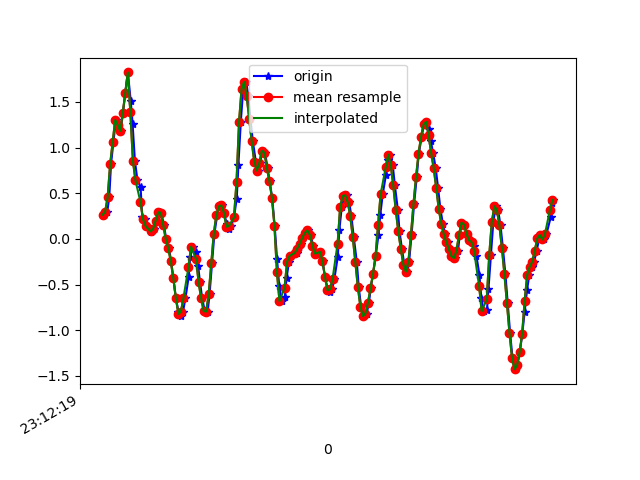

The file beside this chart, header and first rows:
1617837140052, 532783669812799, 0.26580703, -0.204562, -1.7298727
1617837140077, 532783688836719, 0.2939, 0.063, -1.896
1617837140093, 532783707885439, 0.454, -0.05062, -1.884
1617837140107, 532783726909359, 0.8168, 0.1106, -1.952
1617837140126, 532783745958079, 1.061, 0.1033, -1.964
1617837140146, 532783764932959, 1.303, 0.1155, -2.024
1617837140165, 532783783977087, 1.244, -0.1105, -2.018
1617837140183, 532783802996399, 1.182, -0.389, -2.123
1617837140202, 532783822040527, 1.381, 0.07155, -2.214
1617837140220, 532783841059887, 1.602, -0.04818, -2.283
1617837140240, 532783860063023, 1.824, 0.4283, -2.336
1617837140263, 532783879106031, 1.514, -0.1862, -2.271
1617837140278, 532783898124271, 1.257, -0.3976, -2.285
1617837140296, 532783917167279, 0.8571, -0.4281, -2.206
1617837140316, 532783936185487, 0.6433, -0.499, -2.161
1617837140341, 532783955228495, 0.5664, -0.09583, -2.065
1617837140354, 532783974267247, 0.2438, -0.4208, -1.898
1617837140373, 532783993286543, 0.2145, -0.2107, -1.78
1617837140394, 532784012330607, 0.1412, -0.08239, -1.613
1617837140422, 532784031349871, 0.07888, -0.3829, -1.398
1617837140430, 532784050393935, 0.08499, -0.229, -1.159
1617837140449, 532784069403439, 0.1119, -0.02252, -0.9052
1617837140468, 532784088447087, 0.1998, 0.09476, -0.5839
1617837140491, 532784107465903, 0.2902, 0.08865, -0.232
1617837140506, 532784126509551, 0.2866, 0.01291, 0.1198
1617837140525, 532784145528367, 0.1497, 0.03856, 0.4961
1617837140544, 532784164546351, -5.3010974E-4, 0.173, 0.9103
1617837140566, 532784183589935, -0.1044, 0.1742, 1.311
1617837140583, 532784202608751, -0.2473, 0.07155, 1.659
1617837140601, 532784221652335, -0.433, 0.01657, 1.944
1617837140620, 532784240671151, -0.6493, 0.008019, 2.138
1617837140641, 532784259714735, -0.7971, 0.04589, 2.229
1617837140659, 532784278864351, -0.8484, 0.1424, 2.265
1617837140677, 532784297907807, -0.7959, 0.2927, 2.275
1617837140696, 532784316926495, -0.6505, 0.4417, 2.253
1617837140721, 532784335945247, -0.4208, 0.5358, 2.216
1617837140734, 532784354988703, -0.196, 0.537, 2.174
1617837140753, 532784374002719, -0.08483, 0.4466, 2.134
1617837140781, 532784393046111, -0.1435, 0.3122, 2.092
1617837140797, 532784412064671, -0.2999, 0.2145, 2.045
1617837140811, 532784431083231, -0.4746, 0.162, 1.994
1617837140829, 532784450126623, -0.6529, 0.1192, 1.927
1617837140849, 532784469136671, -0.791, 0.05689, 1.835
1617837140872, 532784488179807, -0.7959, 0.03612, 1.726
1617837140887, 532784507198239, -0.6016, 0.1265, 1.597
1617837140906, 532784526216543, -0.2656, 0.2463, 1.465
1617837140925, 532784545259679, 0.05567, 0.3183, 1.337
1617837140947, 532784564292895, 0.2597, 0.3587, 1.212
1617837140963, 532784583311647, 0.3562, 0.3916, 1.067
1617837140982, 532784602355103, 0.3672, 0.4234, 0.9091
1617837141001, 532784621373727, 0.2866, 0.4051, 0.7612
1617837141023, 532784640417311, 0.1632, 0.3574, 0.6183
1617837141039, 532784659436063, 0.1045, 0.3354, 0.468
1617837141058, 532784678412703, 0.14, 0.3758, 0.3092
1617837141080, 532784697455263, 0.2365, 0.4087, 0.1724
1617837141102, 532784716472991, 0.4417, 0.3428, 0.0282
1617837141115, 532784735515679, 0.8095, 0.3501, -0.1771
1617837141134, 532784754533279, 1.281, 0.5419, -0.4287
1617837141153, 532784773574559, 1.644, 0.5786, -0.6438
1617837141178, 532784792617631, 1.72, 0.3012, -0.761
1617837141192, 532784811635999, 1.568, -0.04207, -0.9125
... 127 more rows
